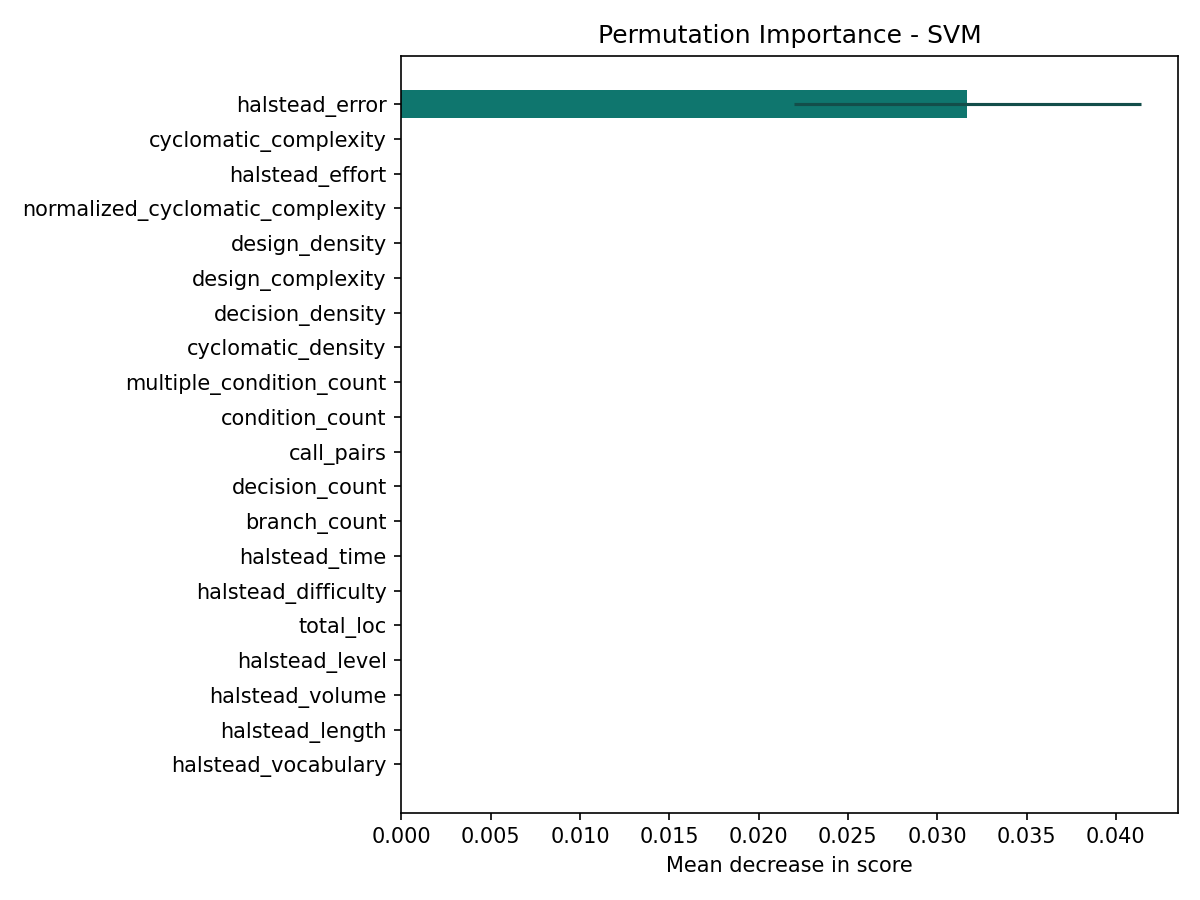

The table this chart was drawn from, first rows:
feature, importance, std, source
halstead_error, 0.03168, 0.009701, permutation
cyclomatic_complexity, 0.0, 0.0, permutation
halstead_effort, 0.0, 0.0, permutation
normalized_cyclomatic_complexity, 0.0, 0.0, permutation
design_density, 0.0, 0.0, permutation
design_complexity, 0.0, 0.0, permutation
decision_density, 0.0, 0.0, permutation
cyclomatic_density, 0.0, 0.0, permutation
multiple_condition_count, 0.0, 0.0, permutation
condition_count, 0.0, 0.0, permutation
call_pairs, 0.0, 0.0, permutation
decision_count, 0.0, 0.0, permutation
branch_count, 0.0, 0.0, permutation
halstead_time, 0.0, 0.0, permutation
halstead_difficulty, 0.0, 0.0, permutation
total_loc, 0.0, 0.0, permutation
halstead_level, 0.0, 0.0, permutation
halstead_volume, 0.0, 0.0, permutation
halstead_length, 0.0, 0.0, permutation
halstead_vocabulary, 0.0, 0.0, permutation
total_operators, 0.0, 0.0, permutation
total_operands, 0.0, 0.0, permutation
unique_operators, 0.0, 0.0, permutation
unique_operands, 0.0, 0.0, permutation
executable_loc, 0.0, 0.0, permutation
code_and_comment_loc, 0.0, 0.0, permutation
comment_loc, 0.0, 0.0, permutation
blank_loc, 0.0, 0.0, permutation
formal_parameters, 0.0, 0.0, permutation
